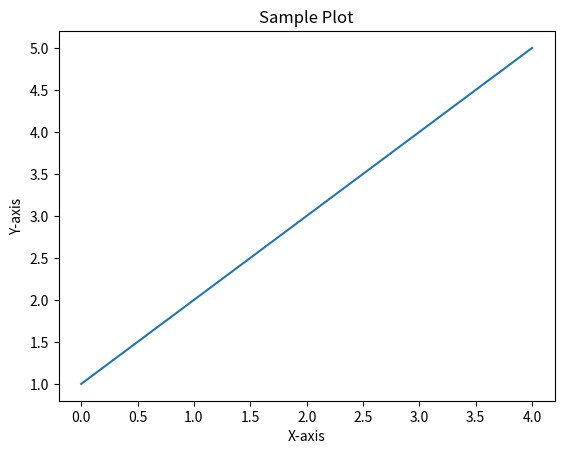

Source code (Python):

import matplotlib.pyplot as plt

# Sample data
data = [1, 2, 3, 4, 5]
plt.plot(data)
plt.title("Sample Plot")
plt.xlabel("X-axis")
plt.ylabel("Y-axis")
plt.show()  # This command displays the plot
